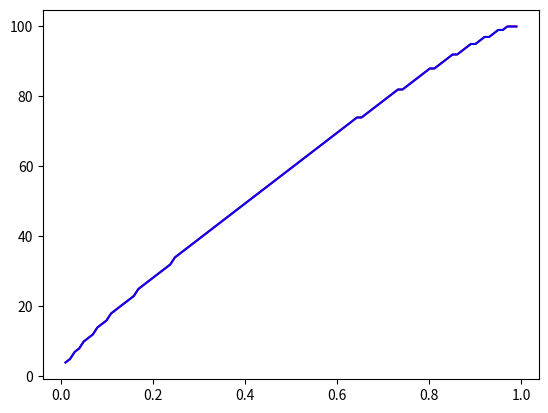

Python code for this plot:
from math import ceil, floor
import numpy as np

def binomialValuesGen(n,p0,k):
    b = 1
    s1, s2 = 0, 0
    q = pow(1-p0,n)
    p = 1
    for i in range(n+1):
        t1 = b * p * q
        t2 = b * (i * p / p0 * q - (n-i) * p * q / (1-p0))
        s1 += t1
        s2 += t2
        b *= (n-i) / (i+1)
        p *= p0
        q /= (1-p0)
        if i >= k: yield (s1,s2), (t1,t2)

def getRandomizedTest(n,alpha,p0):
    _s = floor(n * p0)
    A = np.zeros((2,2))
    b = np.zeros((2,1))
    gen1 = binomialValuesGen(n,p0,0)
    for C1 in range(0,n+1):
        s = max(_s, C1 + 1)
        gen2 = binomialValuesGen(n,p0,s)
        (Fbin1, dpFbin1), (A[0,0], A[1,0]) = next(gen1)
        for C2 in range(s,n+1):
            (Fbin2, dpFbin2), (A[0,1], A[1,1]) = next(gen2)
            b[0] = alpha - (1 - (Fbin2 - (Fbin1 - A[0,0])))
            b[1] = dpFbin2 - (dpFbin1 - A[1,0])
            gamma = np.linalg.solve(A,b)
            if 0 <= gamma[0] <= 1 and 0 <= gamma[1] <= 1:
                return (C1,C2), tuple(map(float, gamma))
                
if __name__ == '__main__':
    import matplotlib.pyplot as plt
    
    n, k = 100, 100
    alpha = 0.05
    p0 = np.linspace(0.01,1-0.01, k)

    C = np.zeros((k,2))
    for i in range(k):
        p = p0[i]
        (C1,C2), (g1, g2) = getRandomizedTest(n,alpha,p)
        print(i,C1,C2)
        C[i,0] = C1
        C[i,1] = C2

    plt.plot(p0, C[:,1], 'r', p0, C[:,1], 'b')
    plt.show()
            
            
